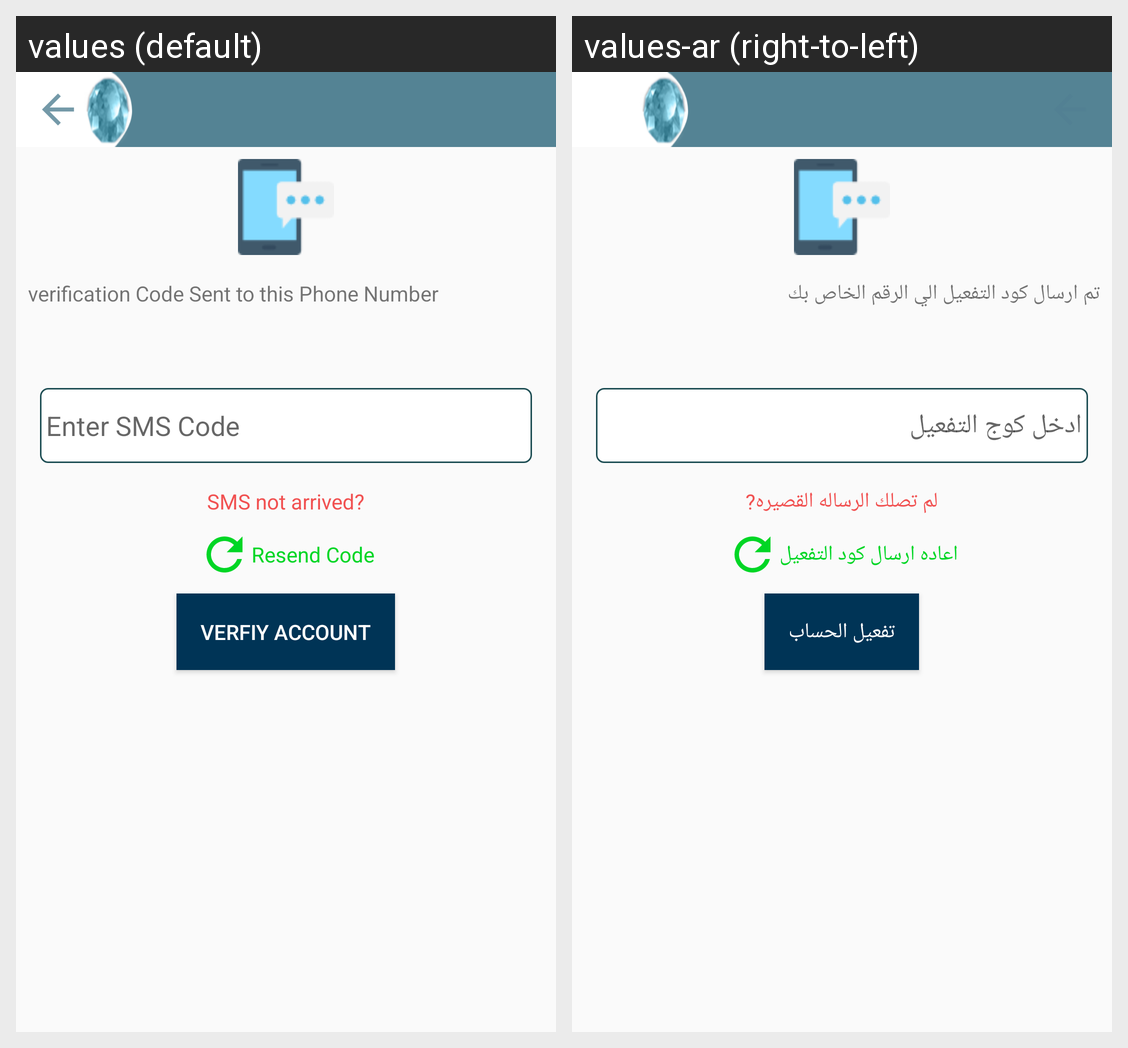

Locale-by-locale string values for the Android screen shown in this grid:
Android screen res/layout/activity_verfication.xml rendered under 2 locales, left to right: values (default), values-ar (right-to-left). Device: Nexus 5 (rendered at 1080×1920; each locale shown at half size, 540×960, under a caption strip naming it); theme AppTheme.
Strings drawn on this screen, with the default value and each locale's value (text and hints the layout hard-codes, and strings that could not be matched under every locale, appear in the picture but are not listed):

msg_sms_sent
  values: verification Code Sent to this Phone Number
  values-ar: تم ارسال كود التفعيل الي الرقم الخاص بك

hint_verification_code
  values: Enter SMS Code
  values-ar: ادخل كوج التفعيل

label_not_sms_recived
  values: SMS not arrived?
  values-ar: لم تصلك الرساله القصيره?

action_resnd_cdoe
  values: Resend Code
  values-ar: اعاده ارسال كود التفعيل

action_verfiy
  values: Verfiy Account
  values-ar: تفعيل الحساب
